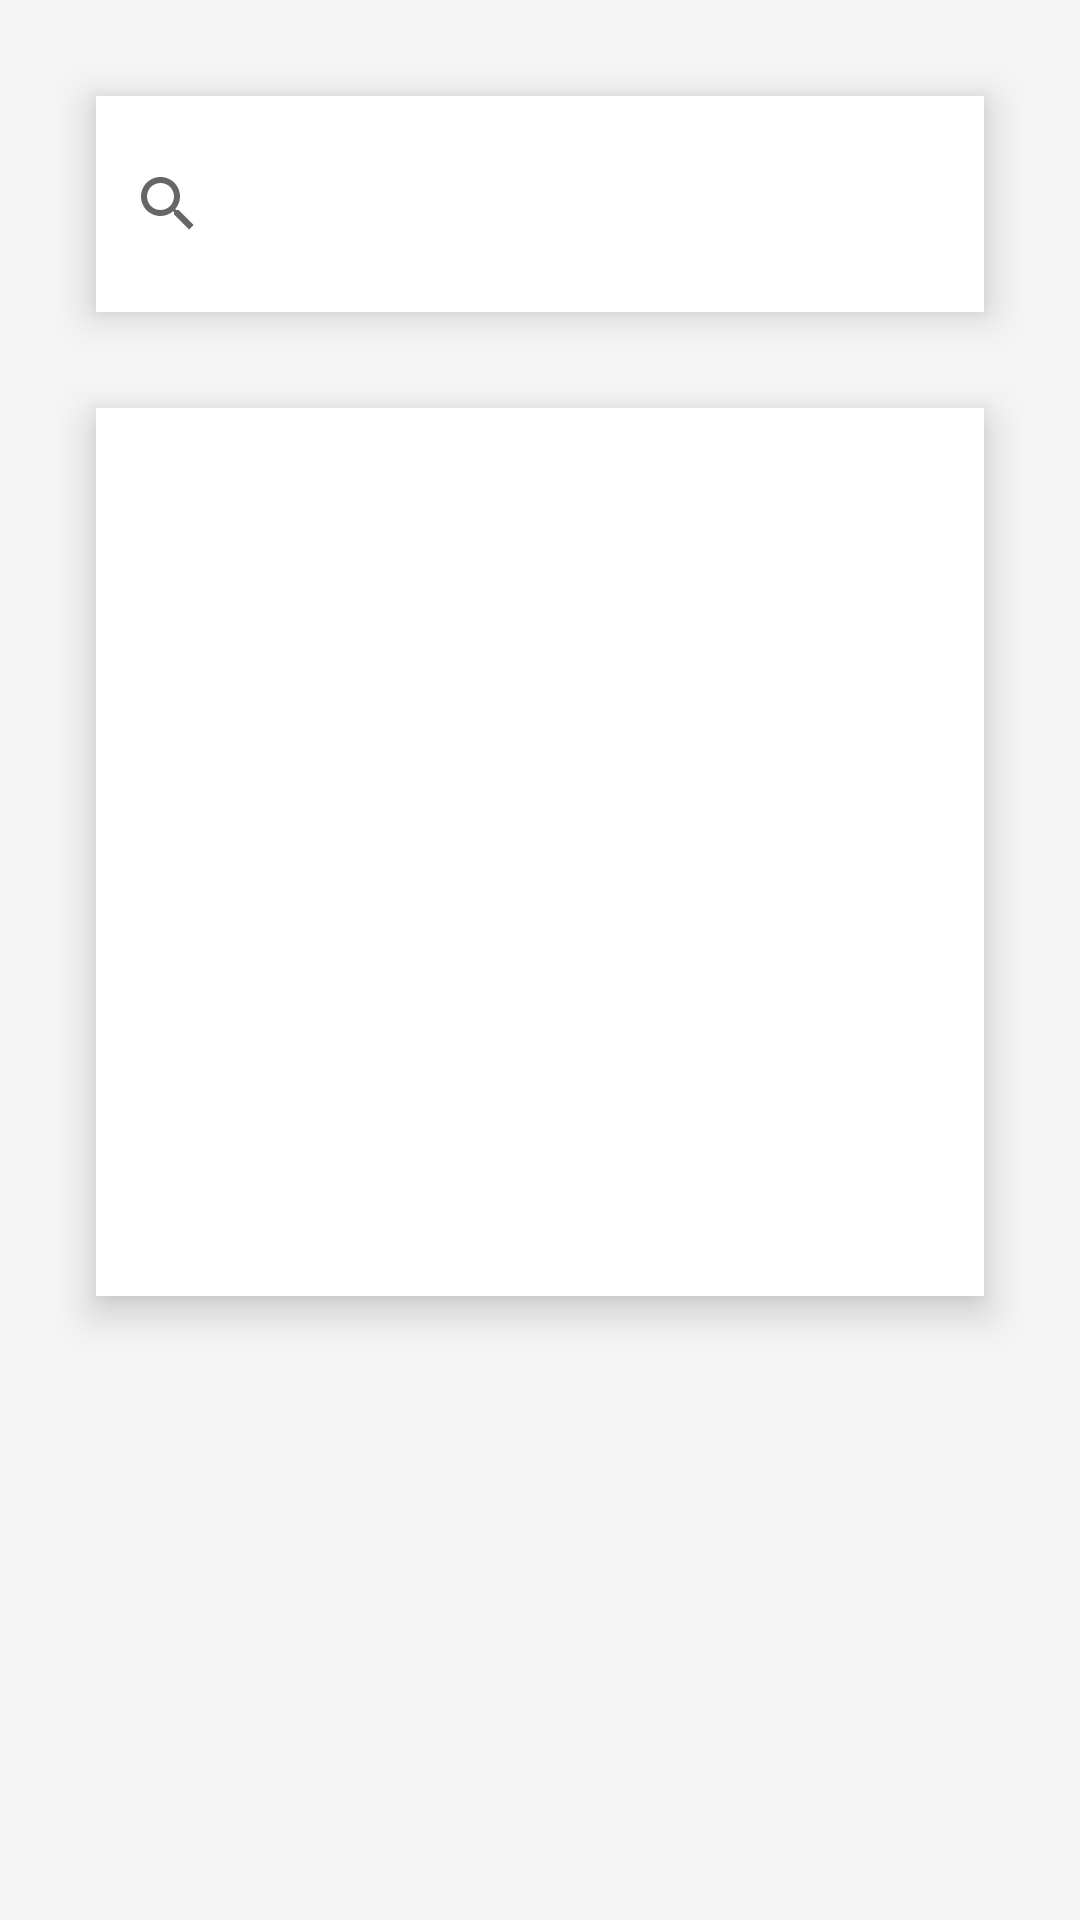

Layout XML and referenced resources for this Android screen:
<!-- AndroidManifest.xml: application theme Theme.Cities -->
<!-- res/layout/cities_fragment.xml -->
<?xml version="1.0" encoding="utf-8"?>
<androidx.constraintlayout.widget.ConstraintLayout xmlns:android="http://schemas.android.com/apk/res/android"
    xmlns:app="http://schemas.android.com/apk/res-auto"
    xmlns:tools="http://schemas.android.com/tools"
    android:layout_width="match_parent"
    android:layout_height="match_parent">

    <androidx.appcompat.widget.SearchView
        android:id="@+id/searchView"
        android:layout_width="0dp"
        android:layout_height="72dp"
        android:layout_marginStart="@dimen/large"
        android:layout_marginTop="@dimen/large"
        android:layout_marginEnd="@dimen/large"
        android:background="@color/white"
        android:elevation="@dimen/small"
        app:layout_constraintEnd_toEndOf="parent"
        app:layout_constraintStart_toStartOf="parent"
        app:layout_constraintTop_toTopOf="parent" />

    <androidx.recyclerview.widget.RecyclerView
        android:id="@+id/recyclerView"
        android:layout_width="0dp"
        android:layout_height="0dp"
        android:clipToPadding="false"
        android:paddingTop="@dimen/large"
        android:paddingBottom="@dimen/large"
        app:layout_constraintBottom_toBottomOf="parent"
        app:layout_constraintEnd_toEndOf="parent"
        app:layout_constraintStart_toStartOf="parent"
        app:layout_constraintTop_toBottomOf="@+id/searchView"
        app:layout_goneMarginEnd="@dimen/large"
        tools:listitem="@layout/city_item"
        tools:visibility="gone" />

    <LinearLayout
        android:id="@+id/notificationLayout"
        android:layout_width="0dp"
        android:layout_height="0dp"
        android:layout_marginStart="@dimen/large"
        android:layout_marginTop="@dimen/large"
        android:layout_marginEnd="@dimen/large"
        android:background="@color/white"
        android:elevation="@dimen/small"
        android:gravity="center"
        android:orientation="vertical"
        android:padding="@dimen/large"
        app:layout_constraintDimensionRatio="1:1"
        app:layout_constraintEnd_toEndOf="parent"
        app:layout_constraintStart_toStartOf="parent"
        app:layout_constraintTop_toBottomOf="@+id/searchView">

        <ImageView
            android:id="@+id/notificationIconView"
            android:layout_width="84dp"
            android:layout_height="84dp"
            app:tint="?attr/colorPrimary"
            tools:src="@drawable/ic_baseline_search_24" />

        <TextView
            android:id="@+id/notificationDescriptionView"
            android:layout_width="match_parent"
            android:layout_height="wrap_content"
            android:layout_marginTop="@dimen/large"
            android:gravity="center"
            android:lines="2"
            android:textAppearance="?attr/textAppearanceHeadline5"
            tools:text="@tools:sample/lorem/random" />

    </LinearLayout>

</androidx.constraintlayout.widget.ConstraintLayout>
<!-- res/layout/city_item.xml (included above) -->
<?xml version="1.0" encoding="utf-8"?>
<androidx.constraintlayout.widget.ConstraintLayout xmlns:android="http://schemas.android.com/apk/res/android"
    xmlns:app="http://schemas.android.com/apk/res-auto"
    xmlns:tools="http://schemas.android.com/tools"
    android:layout_width="match_parent"
    android:layout_height="wrap_content"
    android:background="@drawable/white_ripple"
    android:padding="@dimen/medium"
    android:layout_marginStart="@dimen/large"
    android:layout_marginEnd="@dimen/large"
    android:elevation="@dimen/xSmall">

    <ImageView
        android:id="@+id/imageView"
        android:layout_width="@dimen/large"
        android:layout_height="@dimen/large"
        android:src="@drawable/ic_baseline_location_on_24"
        app:layout_constraintBottom_toBottomOf="parent"
        app:layout_constraintStart_toStartOf="parent"
        app:layout_constraintTop_toTopOf="parent" />

    <TextView
        android:id="@+id/titleView"
        android:layout_width="0dp"
        android:layout_height="wrap_content"
        android:layout_marginStart="@dimen/medium"
        android:ellipsize="end"
        android:lines="1"
        app:layout_constraintEnd_toEndOf="parent"
        app:layout_constraintStart_toEndOf="@+id/imageView"
        app:layout_constraintTop_toTopOf="parent"
        tools:text="@tools:sample/full_names" />

    <TextView
        android:id="@+id/descriptionView"
        android:layout_width="0dp"
        android:layout_height="wrap_content"
        android:layout_marginStart="@dimen/medium"
        android:layout_marginTop="@dimen/xSmall"
        android:ellipsize="end"
        android:lines="1"
        app:layout_constraintEnd_toEndOf="parent"
        app:layout_constraintStart_toEndOf="@+id/imageView"
        app:layout_constraintTop_toBottomOf="@+id/titleView"
        tools:text="@tools:sample/cities" />
</androidx.constraintlayout.widget.ConstraintLayout>
<!-- resources referenced by this layout -->
<resources>
  <color name="white">#FFFFFFFF</color>
  <dimen name="large">32dp</dimen>
  <dimen name="medium">16dp</dimen>
  <dimen name="small">8dp</dimen>
  <dimen name="xSmall">4dp</dimen>
  <!-- drawable white_ripple (drawable) -->
  <?xml version="1.0" encoding="utf-8"?>
  <ripple xmlns:android="http://schemas.android.com/apk/res/android"
      android:color="?attr/colorPrimary">
      <item
          android:id="@android:id/background"
          android:gravity="center">
          <shape android:shape="rectangle">
              <solid android:color="@android:color/white"/>
          </shape>
      </item>
  </ripple>
  <style name="Theme.Cities" parent="Theme.MaterialComponents.Light.NoActionBar">
          
          <item name="colorPrimary">@color/blue_gray</item>
          
          <item name="colorSecondary">@color/blue_gray_dark</item>
          <item name="colorOnSecondary">@color/black</item>
          
          <item name="android:statusBarColor" tools:targetApi="l">?attr/colorPrimaryVariant</item>
          
          <item name="android:windowBackground">@color/blue_gray_light</item>
      </style>
  <color name="blue_gray">#b0bec5</color>
  <color name="blue_gray_dark">#546e7a</color>
  <color name="black">#FF000000</color>
  <color name="blue_gray_light">#F5F5F6</color>
</resources>
